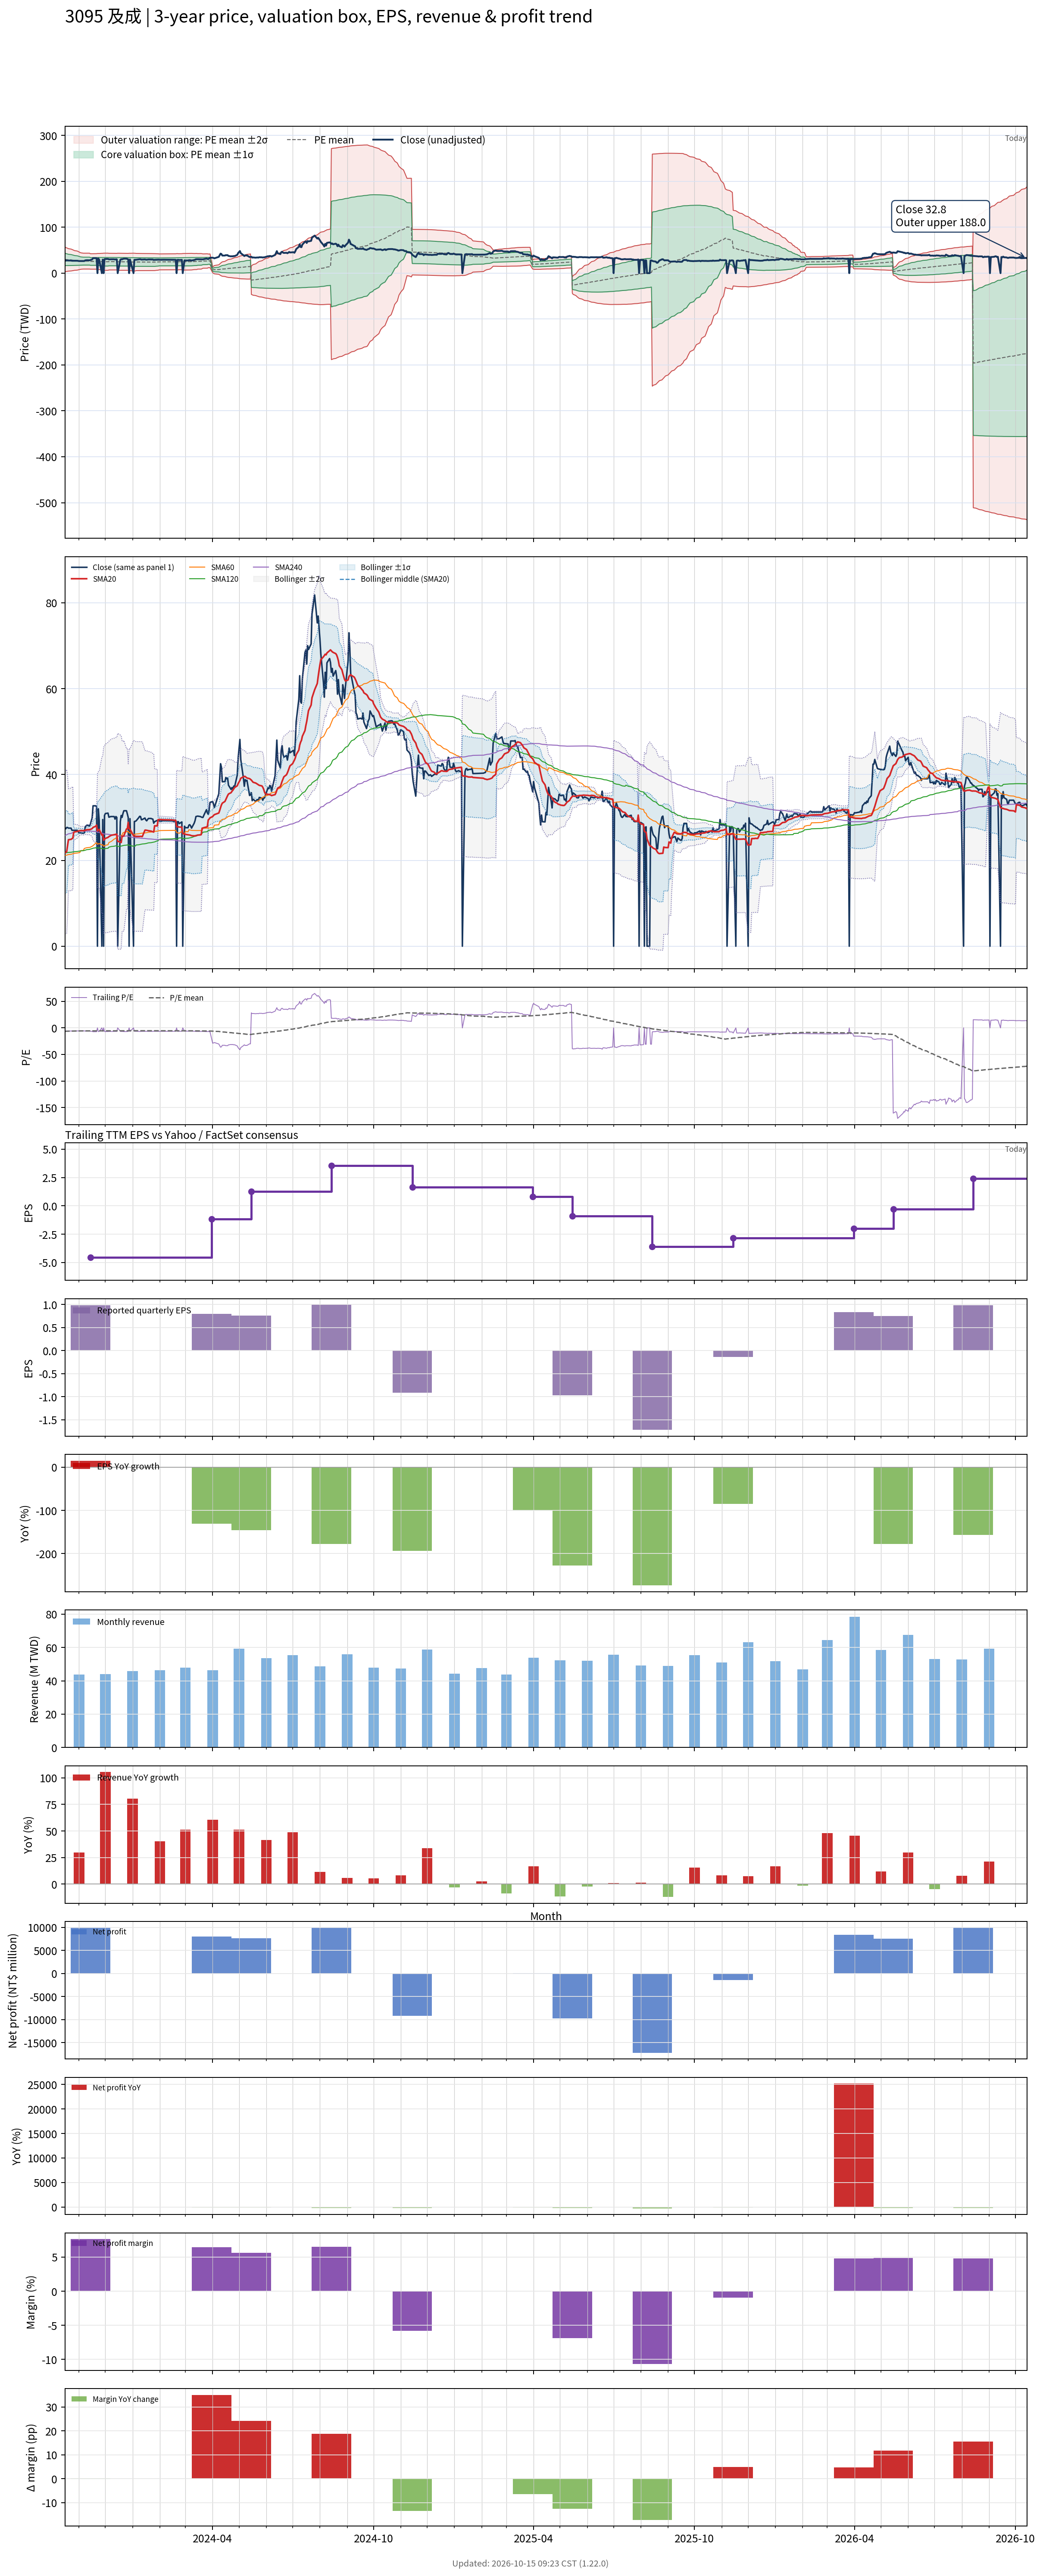

The data file committed next to this chart (first rows):
# chart-version: skill-stock-dynamic-val…
date, close, available_date, period_end, eps, ttm_eps, pe, pe_mean, pe_std, price_m2, price_m1, price_mean, price_p1, price_p2, forward_eps, forward_pe, forward_pe_mean, forward_pe_std, forward_price_m2, forward_price_m1, forward_price_mean, forward_price_p1, forward_price_p2, sma20
2023-10-16, 27.55, 2023-08-14, 2023-06-30, -1.28, -4.68, -5.887, -6.405, 2.869, 56.83, 43.4, 29.98, 16.55, 3.122, , , , , , , , , , 21.71
2023-10-17, 27.35, 2023-08-14, 2023-06-30, -1.28, -4.68, -5.844, -6.343, 2.797, 55.87, 42.78, 29.68, 16.59, 3.5, , , , , , , , , , 21.88
2023-10-18, 27.65, 2023-08-14, 2023-06-30, -1.28, -4.68, -5.908, -6.29, 2.745, 55.14, 42.29, 29.44, 16.59, 3.742, , , , , , , , , , 22.05
2023-10-19, 27.65, 2023-08-14, 2023-06-30, -1.28, -4.68, -5.908, -6.234, 2.681, 54.27, 41.72, 29.17, 16.63, 4.08, , , , , , , , , , 23.43
2023-10-20, 27.5, 2023-08-14, 2023-06-30, -1.28, -4.68, -5.876, -6.178, 2.616, 53.4, 41.16, 28.91, 16.67, 4.423, , , , , , , , , , 24.8
2023-10-23, 27.5, 2023-08-14, 2023-06-30, -1.28, -4.68, -5.876, -6.119, 2.542, 52.44, 40.54, 28.64, 16.74, 4.841, , , , , , , , , , 24.89
2023-10-24, 27, 2023-08-14, 2023-06-30, -1.28, -4.68, -5.769, -6.069, 2.489, 51.7, 40.05, 28.4, 16.76, 5.108, , , , , , , , , , 25.03
2023-10-25, 27, 2023-08-14, 2023-06-30, -1.28, -4.68, -5.769, -6.016, 2.424, 50.84, 39.5, 28.15, 16.81, 5.466, , , , , , , , , , 25.16
2023-10-26, 27, 2023-08-14, 2023-06-30, -1.28, -4.68, -5.769, -5.966, 2.365, 50.06, 38.99, 27.92, 16.85, 5.779, , , , , , , , , , 26.51
2023-10-27, 27, 2023-08-14, 2023-06-30, -1.28, -4.68, -5.769, -5.91, 2.29, 49.09, 38.38, 27.66, 16.94, 6.227, , , , , , , , , , 26.62
2023-10-30, 27, 2023-08-14, 2023-06-30, -1.28, -4.68, -5.769, -5.859, 2.222, 48.22, 37.82, 27.42, 17.02, 6.622, , , , , , , , , , 26.73
2023-10-31, 26.7, 2023-08-14, 2023-06-30, -1.28, -4.68, -5.705, -5.806, 2.146, 47.26, 37.21, 27.17, 17.13, 7.082, , , , , , , , , , 26.82
2023-11-01, 26.4, 2023-08-14, 2023-06-30, -1.28, -4.68, -5.641, -5.755, 2.076, 46.37, 36.65, 26.93, 17.22, 7.501, , , , , , , , , , 26.86
2023-11-02, 26.4, 2023-08-14, 2023-06-30, -1.28, -4.68, -5.641, -5.703, 1.998, 45.39, 36.04, 26.69, 17.34, 7.986, , , , , , , , , , 26.91
2023-11-03, 26.4, 2023-08-14, 2023-06-30, -1.28, -4.68, -5.641, -5.651, 1.914, 44.36, 35.4, 26.45, 17.49, 8.525, , , , , , , , , , 26.94
2023-11-06, 26.3, 2023-08-14, 2023-06-30, -1.28, -4.68, -5.62, -5.604, 1.846, 43.5, 34.87, 26.23, 17.59, 8.953, , , , , , , , , , 26.91
2023-11-07, 26.4, 2023-08-14, 2023-06-30, -1.28, -4.68, -5.641, -5.601, 1.845, 43.48, 34.85, 26.21, 17.58, 8.94, , , , , , , , , , 26.93
2023-11-08, 27.75, 2023-08-14, 2023-06-30, -1.28, -4.68, -5.929, -5.601, 1.845, 43.48, 34.85, 26.21, 17.58, 8.941, , , , , , , , , , 27
2023-11-09, 28, 2023-08-14, 2023-06-30, -1.28, -4.68, -5.983, -5.602, 1.845, 43.49, 34.85, 26.22, 17.58, 8.944, , , , , , , , , , 27.07
2023-11-10, 28.2, 2023-08-14, 2023-06-30, -1.28, -4.68, -6.026, -5.604, 1.846, 43.5, 34.87, 26.23, 17.59, 8.952, , , , , , , , , , 27.14
2023-11-13, 28, 2023-08-14, 2023-06-30, -1.28, -4.68, -5.983, -5.605, 1.846, 43.51, 34.87, 26.23, 17.59, 8.955, , , , , , , , , , 27.16
2023-11-14, 28.5, 2023-11-14, 2023-09-30, 0.98, -4.55, -6.264, -5.606, 1.846, 42.31, 33.91, 25.51, 17.11, 8.707, , , , , , , , , , 27.22
2023-11-15, 29.2, 2023-11-14, 2023-09-30, 0.98, -4.55, -6.418, -5.607, 1.846, 42.31, 33.91, 25.51, 17.11, 8.708, , , , , , , , , , 27.3
2023-11-16, 29.9, 2023-11-14, 2023-09-30, 0.98, -4.55, -6.571, -5.609, 1.847, 42.33, 33.92, 25.52, 17.11, 8.709, , , , , , , , , , 27.41
2023-11-17, 32.7, 2023-11-14, 2023-09-30, 0.98, -4.55, -7.187, -5.615, 1.852, 42.4, 33.98, 25.55, 17.13, 8.7, , , , , , , , , , 27.67
2023-11-20, 32.7, 2023-11-14, 2023-09-30, 0.98, -4.55, -7.187, -5.622, 1.856, 42.47, 34.02, 25.58, 17.14, 8.692, , , , , , , , , , 27.93
2023-11-21, 32.45, 2023-11-14, 2023-09-30, 0.98, -4.55, -7.132, -5.628, 1.86, 42.53, 34.07, 25.61, 17.15, 8.685, , , , , , , , , , 28.2
2023-11-22, 0.000000, 2023-11-14, 2023-09-30, 0.98, -4.55, -0.000000, -5.574, 1.927, 42.9, 34.13, 25.36, 16.59, 7.822, , , , , , , , , , 26.85
2023-11-23, 32, 2023-11-14, 2023-09-30, 0.98, -4.55, -7.033, -5.577, 1.93, 42.94, 34.16, 25.38, 16.6, 7.817, , , , , , , , , , 27.1
2023-11-24, 29.2, 2023-11-14, 2023-09-30, 0.98, -4.55, -6.418, -5.575, 1.928, 42.91, 34.14, 25.37, 16.59, 7.817, , , , , , , , , , 27.21
2023-11-27, 0.000000, 2023-11-14, 2023-09-30, 0.98, -4.55, -0.000000, -5.519, 1.991, 43.23, 34.17, 25.11, 16.05, 6.989, , , , , , , , , , 25.86
2023-11-28, 29.5, 2023-11-14, 2023-09-30, 0.98, -4.55, -6.484, -5.519, 1.991, 43.23, 34.17, 25.11, 16.05, 6.989, , , , , , , , , , 26
2023-11-29, 0.000000, 2023-11-14, 2023-09-30, 0.98, -4.55, -0.000000, -5.464, 2.052, 43.53, 34.2, 24.86, 15.53, 6.191, , , , , , , , , , 24.68
2023-11-30, 30.45, 2023-11-14, 2023-09-30, 0.98, -4.55, -6.692, -5.465, 2.052, 43.55, 34.21, 24.87, 15.53, 6.19, , , , , , , , , , 24.88
2023-12-01, 30.9, 2023-11-14, 2023-09-30, 0.98, -4.55, -6.791, -5.467, 2.053, 43.56, 34.22, 24.87, 15.53, 6.189, , , , , , , , , , 25.11
2023-12-04, 31, 2023-11-14, 2023-09-30, 0.98, -4.55, -6.813, -5.467, 2.054, 43.57, 34.22, 24.88, 15.53, 6.188, , , , , , , , , , 25.34
2023-12-05, 30.05, 2023-11-14, 2023-09-30, 0.98, -4.55, -6.604, -5.522, 1.994, 43.27, 34.2, 25.13, 16.06, 6.986, , , , , , , , , , 25.52
2023-12-06, 30.1, 2023-11-14, 2023-09-30, 0.98, -4.55, -6.615, -5.523, 1.994, 43.27, 34.2, 25.13, 16.06, 6.986, , , , , , , , , , 25.64
2023-12-07, 30.2, 2023-11-14, 2023-09-30, 0.98, -4.55, -6.637, -5.52, 1.992, 43.24, 34.18, 25.12, 16.05, 6.99, , , , , , , , , , 25.75
2023-12-08, 30.2, 2023-11-14, 2023-09-30, 0.98, -4.55, -6.637, -5.517, 1.99, 43.22, 34.16, 25.1, 16.05, 6.993, , , , , , , , , , 25.85
2023-12-11, 30.2, 2023-11-14, 2023-09-30, 0.98, -4.55, -6.637, -5.516, 1.989, 43.2, 34.15, 25.1, 16.05, 6.995, , , , , , , , , , 25.96
2023-12-12, 29.6, 2023-11-14, 2023-09-30, 0.98, -4.55, -6.505, -5.513, 1.988, 43.17, 34.13, 25.09, 16.04, 6.997, , , , , , , , , , 26.02
2023-12-13, 30.2, 2023-11-14, 2023-09-30, 0.98, -4.55, -6.637, -5.511, 1.986, 43.15, 34.11, 25.07, 16.04, 7, , , , , , , , , , 26.07
2023-12-14, 30, 2023-11-14, 2023-09-30, 0.98, -4.55, -6.593, -5.51, 1.985, 43.14, 34.1, 25.07, 16.03, 7.001, , , , , , , , , , 26.07
2023-12-15, 0.000000, 2023-11-14, 2023-09-30, 0.98, -4.55, -0.000000, -5.451, 2.043, 43.39, 34.09, 24.8, 15.51, 6.211, , , , , , , , , , 24.44
2023-12-18, 29, 2023-11-14, 2023-09-30, 0.98, -4.55, -6.374, -5.445, 2.039, 43.33, 34.05, 24.77, 15.5, 6.218, , , , , , , , , , 24.25
2023-12-19, 30.45, 2023-11-14, 2023-09-30, 0.98, -4.55, -6.692, -5.441, 2.037, 43.29, 34.03, 24.76, 15.49, 6.225, , , , , , , , , , 24.15
2023-12-20, 30, 2023-11-14, 2023-09-30, 0.98, -4.55, -6.593, -5.437, 2.034, 43.25, 33.99, 24.74, 15.49, 6.233, , , , , , , , , , 25.65
2023-12-21, 30.9, 2023-11-14, 2023-09-30, 0.98, -4.55, -6.791, -5.434, 2.031, 43.2, 33.96, 24.72, 15.48, 6.241, , , , , , , , , , 25.6
2023-12-22, 31.55, 2023-11-14, 2023-09-30, 0.98, -4.55, -6.934, -5.434, 2.031, 43.21, 33.97, 24.73, 15.48, 6.24, , , , , , , , , , 25.71
2023-12-25, 31.55, 2023-11-14, 2023-09-30, 0.98, -4.55, -6.934, -5.434, 2.031, 43.21, 33.97, 24.72, 15.48, 6.241, , , , , , , , , , 27.29
2023-12-26, 30.8, 2023-11-14, 2023-09-30, 0.98, -4.55, -6.769, -5.43, 2.028, 43.17, 33.94, 24.71, 15.48, 6.25, , , , , , , , , , 27.36
2023-12-27, 29.95, 2023-11-14, 2023-09-30, 0.98, -4.55, -6.582, -5.426, 2.025, 43.12, 33.9, 24.69, 15.47, 6.257, , , , , , , , , , 28.86
2023-12-28, 0.000000, 2023-11-14, 2023-09-30, 0.98, -4.55, -0.000000, -5.368, 2.08, 43.36, 33.89, 24.43, 14.96, 5.496, , , , , , , , , , 27.33
2023-12-29, 29.7, 2023-11-14, 2023-09-30, 0.98, -4.55, -6.527, -5.363, 2.076, 43.3, 33.85, 24.4, 14.95, 5.506, , , , , , , , , , 27.27
2024-01-02, 0.000000, 2023-11-14, 2023-09-30, 0.98, -4.55, -0.000000, -5.302, 2.125, 43.46, 33.79, 24.12, 14.45, 4.784, , , , , , , , , , 25.72
2024-01-03, 29.05, 2023-11-14, 2023-09-30, 0.98, -4.55, -6.385, -5.294, 2.12, 43.38, 33.73, 24.09, 14.44, 4.801, , , , , , , , , , 25.67
2024-01-04, 29.1, 2023-11-14, 2023-09-30, 0.98, -4.55, -6.396, -5.288, 2.115, 43.31, 33.68, 24.06, 14.44, 4.812, , , , , , , , , , 25.62
2024-01-05, 29.2, 2023-11-14, 2023-09-30, 0.98, -4.55, -6.418, -5.341, 2.061, 43.06, 33.68, 24.3, 14.93, 5.551, , , , , , , , , , 25.57
... 669 more rows
